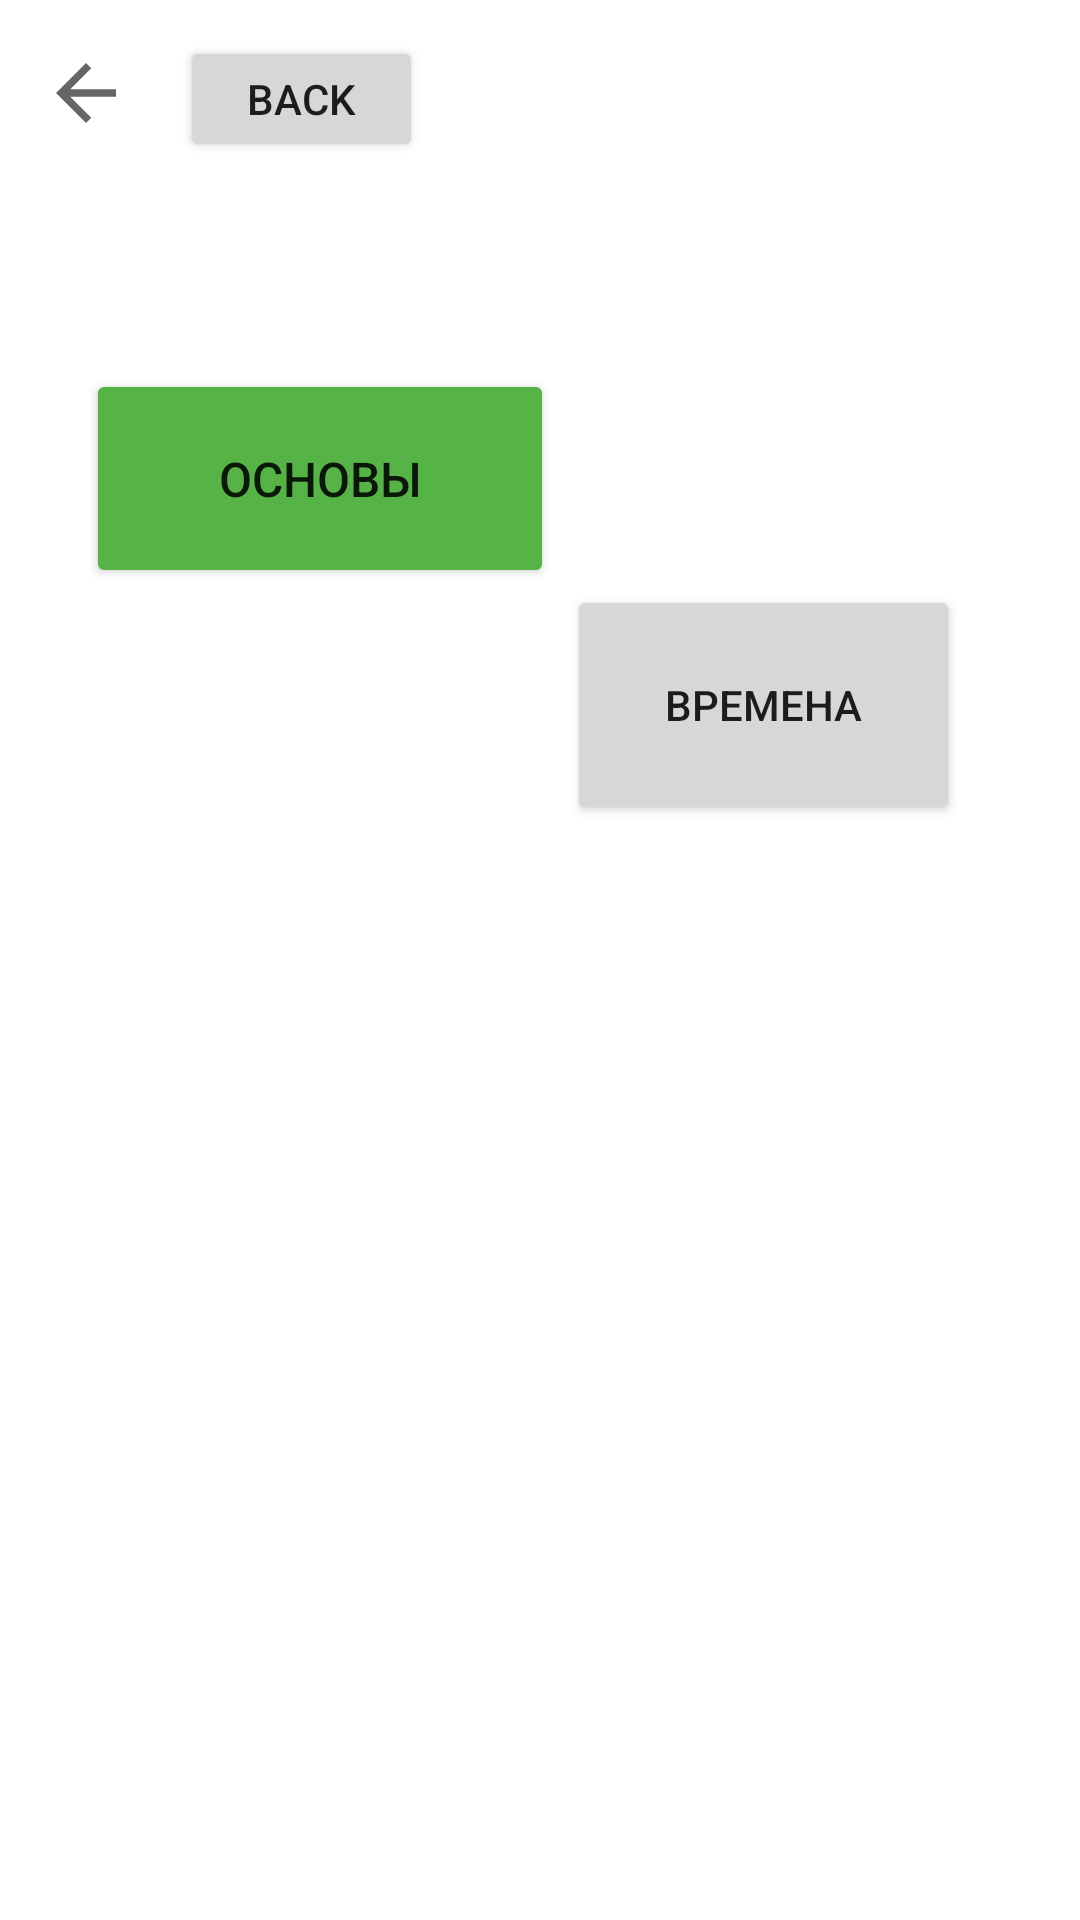

Android layout source for this screen:
<!-- AndroidManifest.xml: application theme Theme.Sakha2 -->
<!-- res/layout/activity_teory.xml -->
<?xml version="1.0" encoding="utf-8"?>
<androidx.constraintlayout.widget.ConstraintLayout xmlns:android="http://schemas.android.com/apk/res/android"
    xmlns:app="http://schemas.android.com/apk/res-auto"
    xmlns:tools="http://schemas.android.com/tools"
    android:layout_width="match_parent"
    android:layout_height="match_parent"
    tools:context=".TeoryActivity">

    <Button
        android:id="@+id/osnov2"
        android:layout_width="156dp"
        android:layout_height="73dp"
        android:layout_marginTop="68dp"
        android:backgroundTint="@color/green2"
        android:text="Основы"
        android:textSize="16sp"
        app:layout_constraintEnd_toEndOf="parent"
        app:layout_constraintHorizontal_bias="0.141"
        app:layout_constraintStart_toStartOf="parent"
        app:layout_constraintTop_toBottomOf="@+id/textView2" />

    <TextView
        android:id="@+id/textView2"
        android:layout_width="wrap_content"
        android:layout_height="wrap_content"
        android:layout_marginStart="179dp"
        android:layout_marginTop="28dp"
        android:layout_marginEnd="185dp"
        android:text="Теория"
        android:textSize="20sp"
        app:layout_constraintEnd_toEndOf="parent"
        app:layout_constraintHorizontal_bias="0.38"
        app:layout_constraintStart_toStartOf="parent"
        app:layout_constraintTop_toTopOf="parent" />

    <ImageView
        android:id="@+id/back_button"
        android:layout_width="41dp"
        android:layout_height="30dp"
        android:layout_marginStart="8dp"
        android:layout_marginTop="16dp"
        app:layout_constraintStart_toStartOf="parent"
        app:layout_constraintTop_toTopOf="parent"
        app:srcCompat="?attr/actionModeCloseDrawable" />

    <Button
        android:id="@+id/back_button2"
        android:layout_width="81dp"
        android:layout_height="42dp"
        android:layout_marginStart="60dp"
        android:layout_marginTop="12dp"
        android:text="Back"
        app:layout_constraintStart_toStartOf="parent"
        app:layout_constraintTop_toTopOf="parent"
        tools:ignore="TouchTargetSizeCheck" />

    <Button
        android:id="@+id/button7"
        android:layout_width="131dp"
        android:layout_height="80dp"
        android:layout_marginTop="140dp"
        android:layout_marginEnd="40dp"
        android:text="Времена"
        app:layout_constraintEnd_toEndOf="parent"
        app:layout_constraintTop_toBottomOf="@+id/textView2" />
</androidx.constraintlayout.widget.ConstraintLayout>
<!-- resources referenced by this layout -->
<resources>
  <color name="green2">#56B446</color>
  <style name="Theme.Sakha2" parent="Theme.MaterialComponents.DayNight.DarkActionBar">
          
          <item name="colorPrimary">@color/purple_500</item>
          <item name="colorPrimaryVariant">@color/purple_700</item>
          <item name="colorOnPrimary">@color/white</item>
          
          <item name="colorSecondary">@color/teal_200</item>
          <item name="colorSecondaryVariant">@color/teal_700</item>
          <item name="colorOnSecondary">@color/black</item>
          
          <item name="android:statusBarColor" tools:targetApi="l">?attr/colorPrimaryVariant</item>
          
      </style>
  <color name="purple_500">#FF6200EE</color>
  <color name="purple_700">#FF3700B3</color>
  <color name="white">#FFFFFFFF</color>
  <color name="teal_200">#FF03DAC5</color>
  <color name="teal_700">#FF018786</color>
  <color name="black">#FF000000</color>
</resources>
